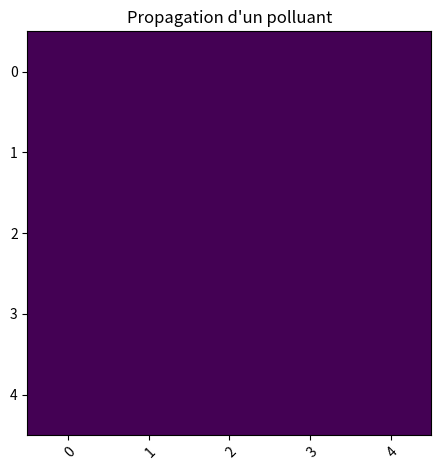

The matplotlib source for this figure:

import numpy as np
import matplotlib.pyplot as plt

# D = 10**-1
D= 0.2
# si D*Delta t/delta x ** 2 > 1/4 c'est pas possible les cases polue plus que leur propre concentration
# si D*Delta t/delta y ** 2 > 1/4 c'est pas possible les cases polue plus que leur propre concentration

delta_x=1
delta_y=1

delta_t=1


taille_x=5
taille_y=5

u=0

# true : mur Newman
# false : filtre Dirichlet
murGauche = True
murDroite = True
murHaut = True
murBas =True


n=1

if((2*D)*((delta_t/delta_x**2)+(delta_t/delta_y**2))<=1):





    tableau_milieu_aquatique_initial = [[] for y in range(taille_y)]


    for x in range(0,taille_x):
        for y in range(0,taille_y):
            tableau_milieu_aquatique_initial[x].append(0)



    tableau_milieu_aquatique = tableau_milieu_aquatique_initial


    def afficherGraphic(harvest):

        fig,ax=plt.subplots()
        im = ax.imshow(harvest)


        plt.setp(ax.get_xticklabels(),rotation=45,ha="right",rotation_mode="anchor")

        ax.set_title("Propagation d'un polluant")
        fig.tight_layout()
        plt.show()

    def afficher (tableau_milieu_aquatique):
        print("\n")
        for x in range(0,taille_x):
            print(tableau_milieu_aquatique[x])
        print("\n")

    # afficher (tableau_milieu_aquatique)

    def get(i,j,tableau_milieu_aquatique_n):
        if(i+1>taille_x-1 or i-1< 0 or j+1 >taille_y-1 or j-1 <0):
            return 0
        
        return tableau_milieu_aquatique_n[i][j]

    def C(i,j,tableau_milieu_aquatique_n):
        newC = 0
        newC= get(i,j,tableau_milieu_aquatique_n)

        droite,gauche,haut,bas = 1,1,1,1
        if(murBas):
            if(i+1>=taille_y):
                bas = 0
        if(murHaut):
            if(i<0):
                haut = 0
        if(murDroite):
            if(j+1>=taille_x):
                droite = 0
        if(murGauche):
            if(j<0):
                gauche = 0
        newC+= ((D*delta_t)/(delta_x**2))*(get(i+1,j,tableau_milieu_aquatique_n)-droite*get(i,j,tableau_milieu_aquatique_n)-gauche*get(i,j,tableau_milieu_aquatique_n)+get(i-1,j,tableau_milieu_aquatique_n))
        newC+= ((D*delta_t)/(delta_y**2))*(get(i,j+1,tableau_milieu_aquatique_n)-haut*get(i,j,tableau_milieu_aquatique_n)-bas*get(i,j,tableau_milieu_aquatique_n)+get(i,j-1,tableau_milieu_aquatique_n))
        newC-= delta_t*u*((get(i+1,j,tableau_milieu_aquatique_n)-get(i-1,j,tableau_milieu_aquatique_n))/(2*delta_x) + (get(i,j+1,tableau_milieu_aquatique_n)-get(i,j-1,tableau_milieu_aquatique_n))/(2*delta_y))
        return newC

    def actualiser(tableau_milieu_aquatique):
        nouveau_tableau = [[] for y in range(taille_y)]

        # Polution permanente
        # nouveau_tableau[4][4] = 1

        for x in range(0,taille_x):
            for y in range(0,taille_y):
                nouveau_tableau[x].append(0)

        for x in range(1,taille_x-1):
            for y in range(1,taille_y-1):
                nouveau_tableau[x][y] = C(x,y,tableau_milieu_aquatique)
        return nouveau_tableau

    tableau_milieu_aquatique[4][4] = 1

    afficher(tableau_milieu_aquatique)
    # tableau_milieu_aquatique[4][5] = 1
    # tableau_milieu_aquatique[5][4] = 1
    # tableau_milieu_aquatique[5][5] = 1


    def tourner(n,tableau_milieu_aquatique):
        for i in range(n):
            tableau_milieu_aquatique = actualiser(tableau_milieu_aquatique)
        return tableau_milieu_aquatique
    # tableau_milieu_aquatique[5][5] = C(5,5,tableau_milieu_aquatique)

    # afficher (tableau_milieu_aquatique)

    tableau_milieu_aquatique = tourner(n,tableau_milieu_aquatique)
    afficherGraphic(tableau_milieu_aquatique)


    afficher(tableau_milieu_aquatique)
    # tourner(100,tableau_milieu_aquatique)
    # afficherGraphic(tableau_milieu_aquatique)

    def calcul(tab):
        total = 0
        afficher(tab)
        for x in range(0,taille_x):
            for y in range(0,taille_y):
                total += tab[x][y]
        print("total : "+str(total))
        
    calcul(tableau_milieu_aquatique)
else :
    print("\033[91mpropagation trop elever en x ou en y\033[0m")